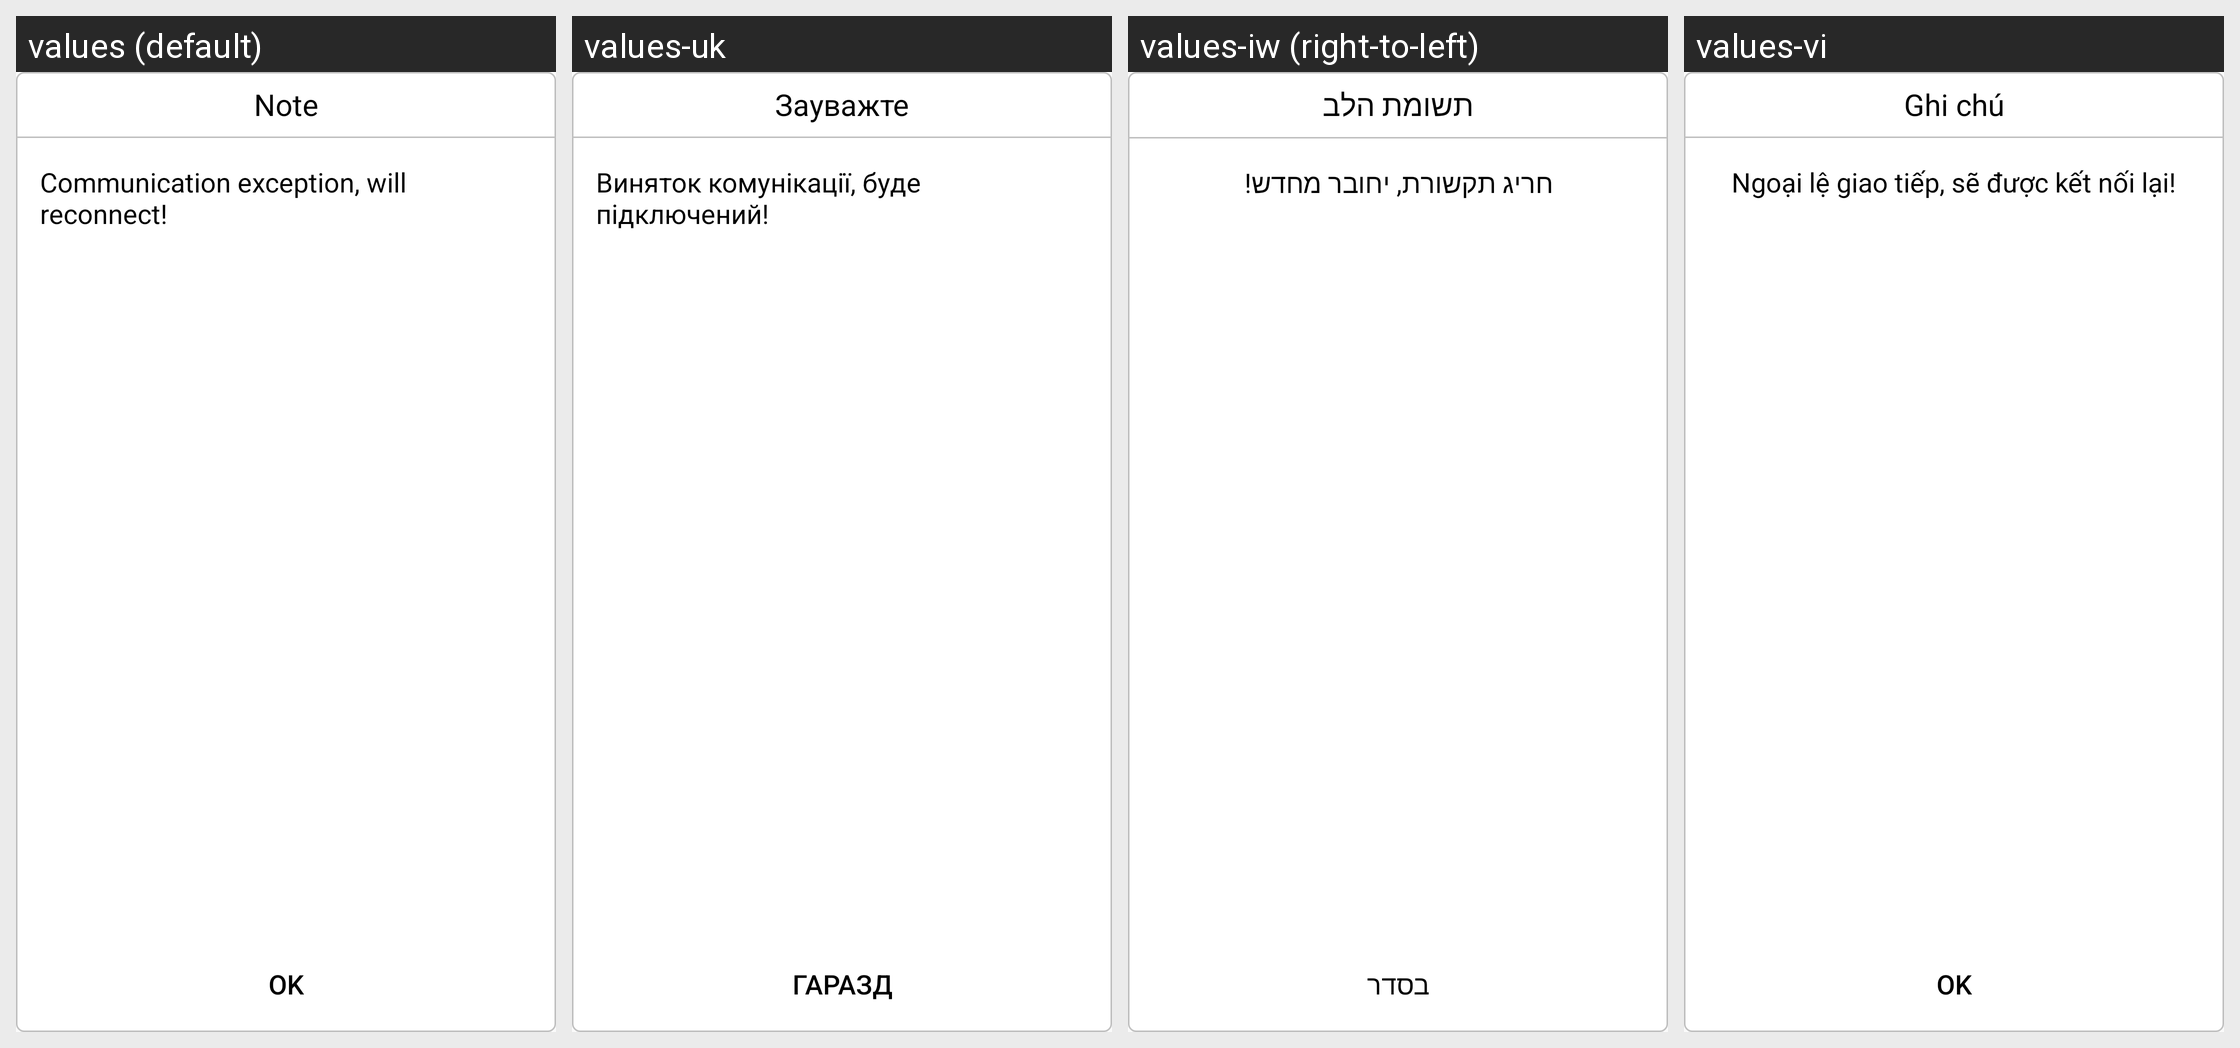

For this localized Android screen grid, give each drawn string resource with its value in every locale shown.
Android screen res/layout/iphone_signal_low_layout.xml rendered under 4 locales, left to right: values (default), values-uk, values-iw (right-to-left), values-vi. Device: Nexus 5 (rendered at 1080×1920; each locale shown at half size, 540×960, under a caption strip naming it); theme CarLink.
Other locales in the repository, not shown: values-ar, values-de, values-el, values-es, values-fr, values-hu, values-in, values-it, values-ko, values-nl, values-pl, values-pt, values-ru, values-th, values-tr, values-za-rCN, values-zh-rCN, values-zh-rTW.
Strings drawn on this screen, with the default value and each locale's value (text and hints the layout hard-codes, and strings that could not be matched under every locale, appear in the picture but are not listed):

timer_dialog_notice
  values: Note
  values-uk: Зауважте
  values-iw: תשומת הלב
  values-vi: Ghi chú

iphone_signal_low
  values: Communication exception, will reconnect!
  values-uk: Виняток комунікації, буде підключений!
  values-iw: חריג תקשורת, יחובר מחדש!
  values-vi: Ngoại lệ giao tiếp, sẽ được kết nối lại!

dialog_ok
  values: OK
  values-uk: гаразд
  values-iw: בסדר
  values-vi: OK
